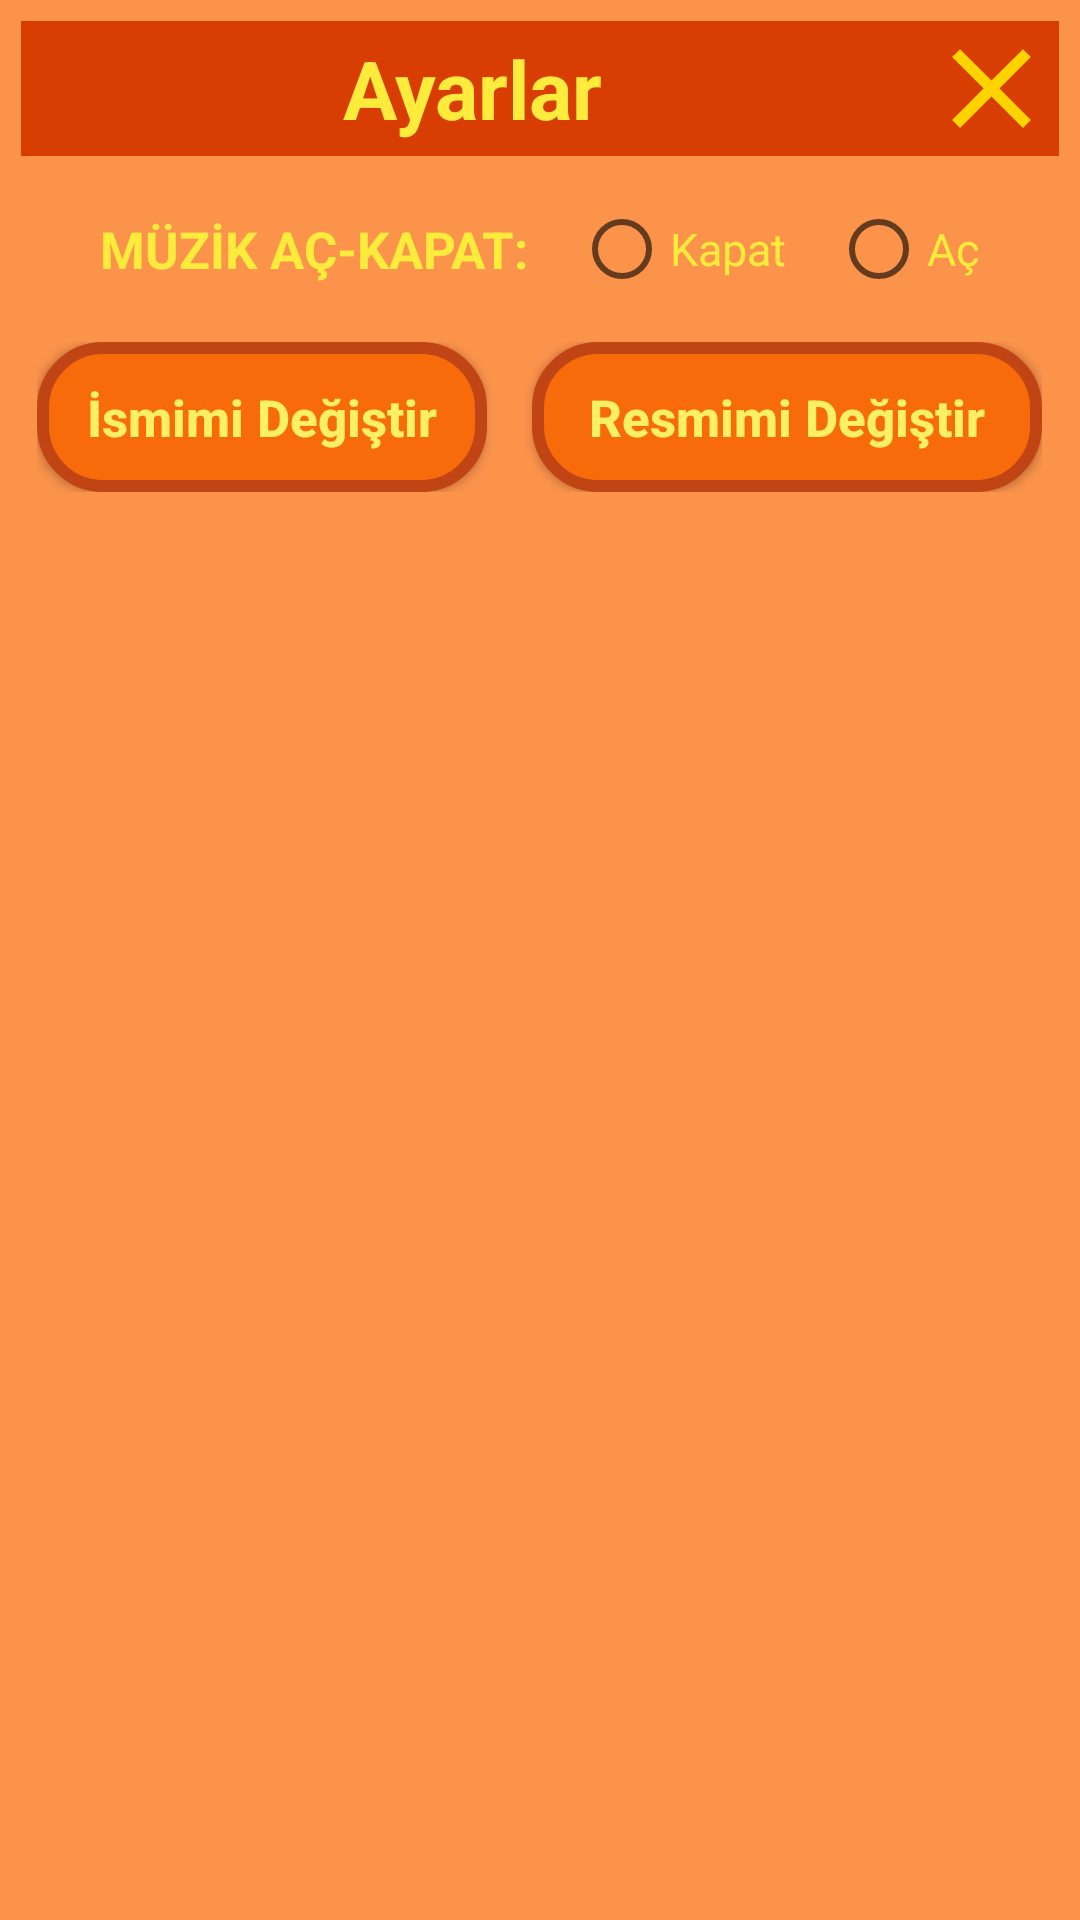

This screen was rendered from an Android layout file. Write that file and the resources it references.
<!-- AndroidManifest.xml: application theme Theme.KelimeBilmeceOyunum -->
<!-- res/layout/custom_dialog_settings.xml -->
<?xml version="1.0" encoding="utf-8"?>
<LinearLayout xmlns:android="http://schemas.android.com/apk/res/android"
    android:layout_width="match_parent"
    android:layout_height="wrap_content"
    android:padding="7dp"
    android:background="@color/customBgColor"
    android:orientation="vertical">

    <RelativeLayout
        android:layout_width="match_parent"
        android:background="@color/customBgCloseColor"
        android:layout_height="wrap_content">

        <TextView
            android:layout_width="wrap_content"
            android:text="Ayarlar"
            android:textStyle="bold"
            android:layout_alignParentLeft="true"
            android:textColor="@color/customTextColor"
            android:textSize="27sp"
            android:gravity="center"
            android:layout_centerVertical="true"
            android:layout_toLeftOf="@id/custom_dialog_settings_ImageViewClose"
            android:layout_height="wrap_content"/>

        <ImageView
            android:layout_width="45dp"
            android:scaleType="fitXY"
            android:id="@+id/custom_dialog_settings_ImageViewClose"
            android:src="@drawable/ic_close"
            android:layout_alignParentRight="true"
            android:layout_height="45dp"/>



    </RelativeLayout>
    
    <LinearLayout
        android:layout_width="wrap_content"
        android:orientation="horizontal"
        android:layout_gravity="center"
        android:layout_marginTop="15dp"
        android:layout_height="wrap_content">

        <TextView
            android:layout_width="wrap_content"
            android:text="MÜZİK AÇ-KAPAT:"
            android:textColor="@color/customTextColor"
            android:textStyle="bold"
            android:textSize="17sp"
            android:layout_gravity="center"
            android:layout_height="wrap_content"/>





               <RadioGroup
                   android:layout_width="match_parent"
                   android:orientation="horizontal"
                   android:layout_marginLeft="15dp"
                   android:layout_height="wrap_content">

                   <RadioButton
                       android:layout_width="wrap_content"
                       android:text="Kapat"
                       android:id="@+id/custom_dialog_settings_radioBtnMusicClose"
                       android:textSize="15sp"
                       android:textColor="@color/customTextColor"
                       android:layout_height="wrap_content"/>

                   <RadioButton
                       android:layout_width="wrap_content"
                       android:text="Aç"
                       android:id="@+id/custom_dialog_settings_radioBtnMusicOpen"
                       android:textSize="15sp"
                       android:textColor="@color/customTextColor"
                       android:layout_marginLeft="15dp"
                       android:layout_height="wrap_content"/>

               </RadioGroup>



    </LinearLayout>

    <LinearLayout
        android:layout_width="wrap_content"
        android:orientation="horizontal"
        android:layout_marginTop="15dp"
        android:layout_gravity="center"
        android:layout_height="wrap_content">
        
        <Button
            android:layout_width="150dp"
            android:text="İsmimi Değiştir"
            android:textAllCaps="false"
            android:textSize="17sp"
            android:id="@+id/custom_dialog_settings_btnChangeName"
            android:textColor="@color/customBtnTextColor"
            android:background="@drawable/btn_round_bg_2"
            android:textStyle="bold"
            android:layout_height="50dp"/>

        <Button
            android:layout_width="170dp"
            android:layout_marginLeft="15dp"
            android:text="Resmimi Değiştir"
            android:textAllCaps="false"
            android:textSize="17sp"
            android:id="@+id/custom_dialog_settings_btnChangeProfileImage"
            android:textColor="@color/customBtnTextColor"
            android:background="@drawable/btn_round_bg_2"
            android:textStyle="bold"
            android:layout_height="50dp"/>




    </LinearLayout>

</LinearLayout>
<!-- resources referenced by this layout -->
<resources>
  <color name="customBgCloseColor">#D83E01</color>
  <color name="customBgColor">#FB934B</color>
  <color name="customBtnTextColor">#FFEF62</color>
  <color name="customTextColor">#FFEB3C</color>
  <!-- drawable btn_round_bg_2 (drawable) -->
  <?xml version="1.0" encoding="utf-8"?>
  <shape xmlns:android="http://schemas.android.com/apk/res/android" android:shape="rectangle">
      <solid android:color="#F76B0B"/>
      <corners android:radius="20dp"/>
      <stroke android:width="4dp" android:color="#C14414"/>
  
  </shape>
  <!-- drawable ic_close (drawable) -->
  <vector android:height="24dp" android:tint="#FFD300"
      android:viewportHeight="24" android:viewportWidth="24"
      android:width="24dp" xmlns:android="http://schemas.android.com/apk/res/android">
      <path android:fillColor="@android:color/white" android:pathData="M19,6.41L17.59,5 12,10.59 6.41,5 5,6.41 10.59,12 5,17.59 6.41,19 12,13.41 17.59,19 19,17.59 13.41,12z"/>
  </vector>
  <style name="Theme.KelimeBilmeceOyunum" parent="Theme.AppCompat.Light.NoActionBar">
          
          <item name="colorPrimary">@color/purple_500</item>
          <item name="colorPrimaryVariant">@color/purple_700</item>
          <item name="colorOnPrimary">@color/white</item>
          
          <item name="colorSecondary">@color/teal_200</item>
          <item name="colorSecondaryVariant">@color/teal_700</item>
          <item name="colorOnSecondary">@color/black</item>
          
          <item name="android:statusBarColor" tools:targetApi="l">?attr/colorPrimaryVariant</item>
          
          <item name="android:windowNoTitle">true</item>
          <item name="android:windowActionBar">false</item>
          <item name="android:windowFullscreen">true</item>
      </style>
  <color name="purple_500">#FF6200EE</color>
  <color name="purple_700">#FF3700B3</color>
  <color name="white">#FFFFFFFF</color>
  <color name="teal_200">#FF03DAC5</color>
  <color name="teal_700">#FF018786</color>
  <color name="black">#FF000000</color>
</resources>
